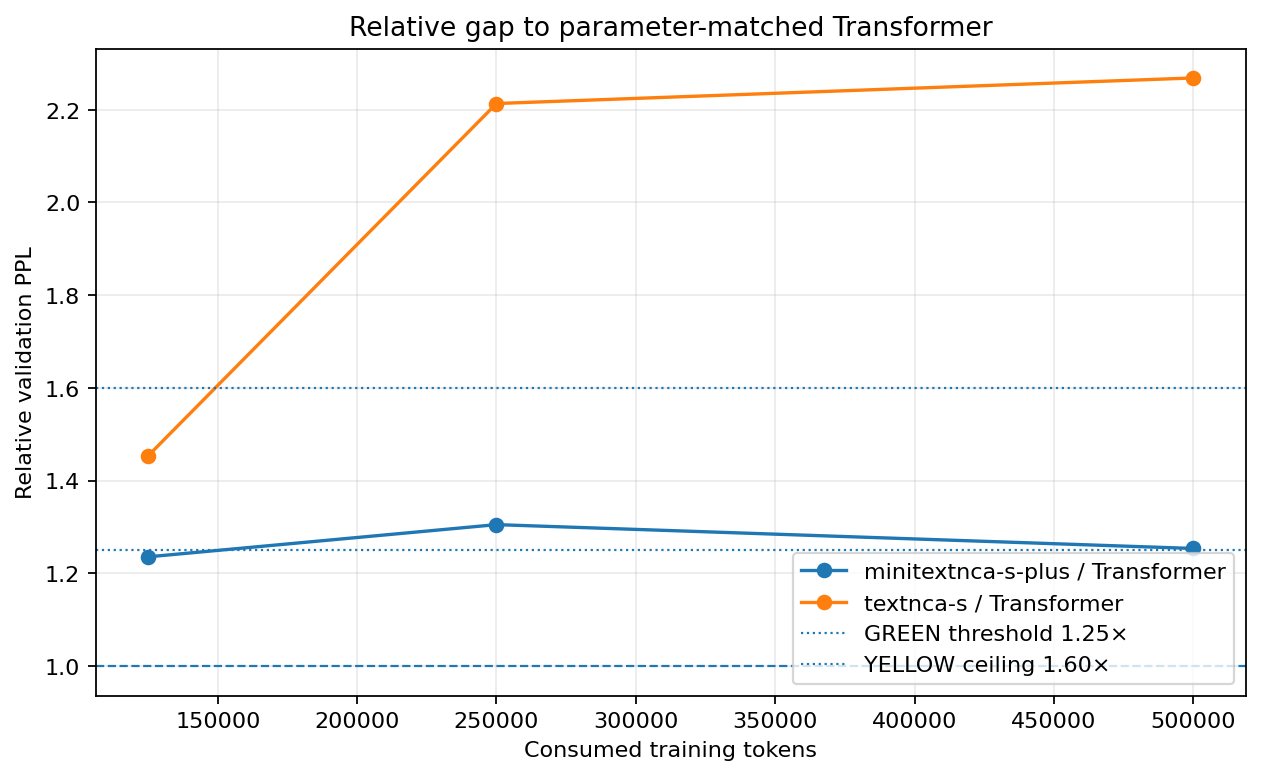

The file beside this chart, header and first rows:
consumed_tokens, textnca_to_transformer, minitextnca_plus_to_transformer
125000, 1.454, 1.236
250000, 2.213, 1.305
500000, 2.269, 1.254
